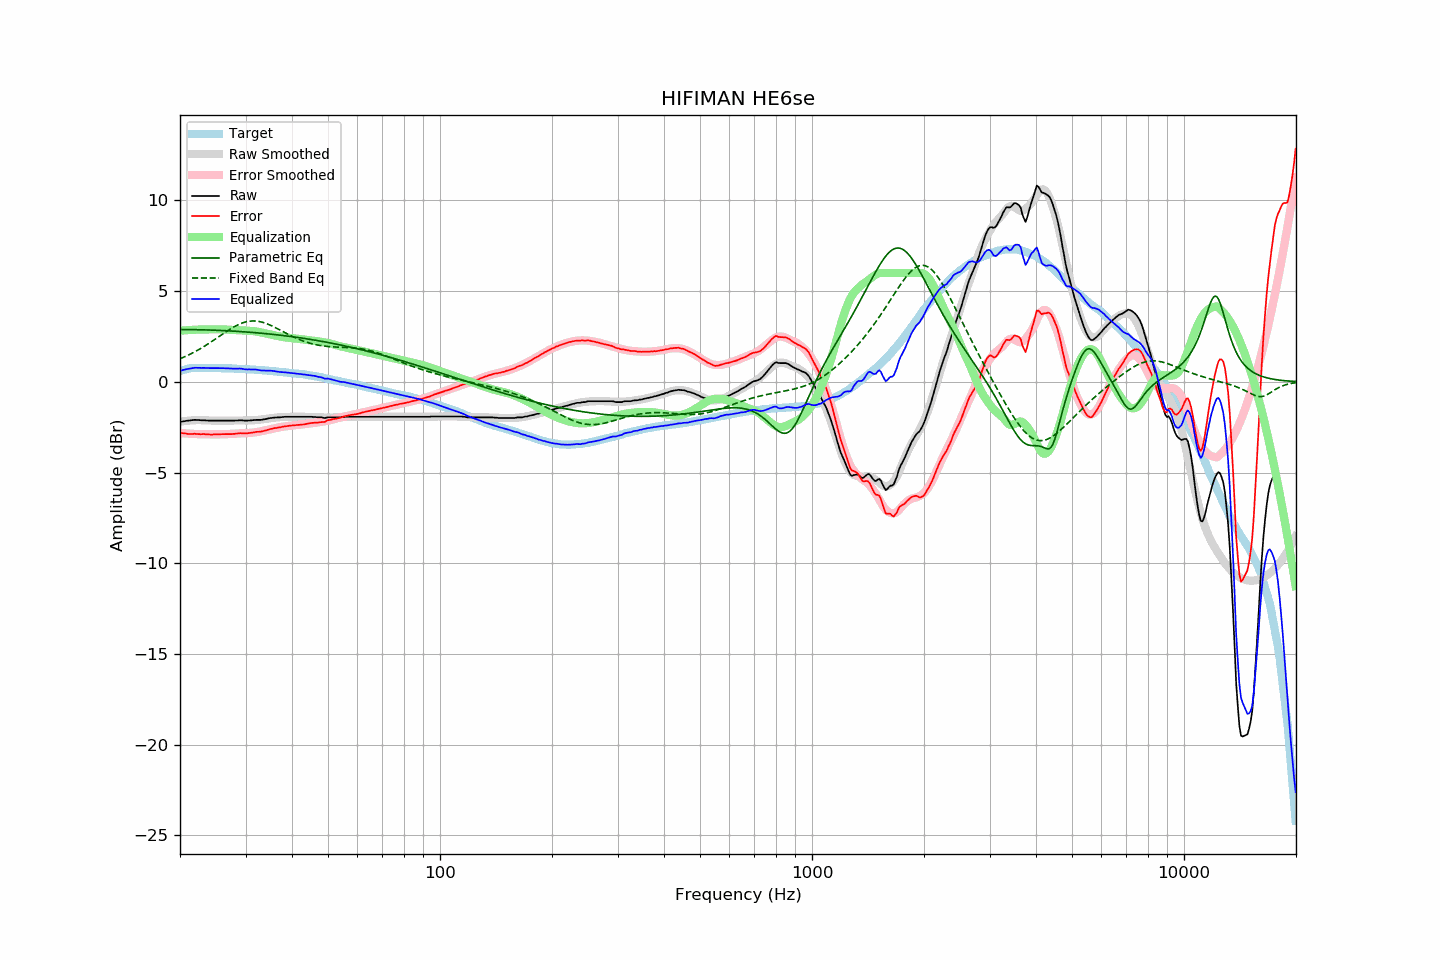

Source data for this figure (header and first rows):
frequency, raw, error, smoothed, error_smoothed, equalization, parametric_eq, fixed_band_eq, equalized_raw, equalized_smoothed, target
20.00, -2.21, -2.80, -2.20, -2.82, 2.82, 2.88, 1.27, 0.61, 0.62, 0.60
20.20, -2.20, -2.82, -2.19, -2.83, 2.83, 2.88, 1.31, 0.63, 0.64, 0.63
20.40, -2.18, -2.83, -2.17, -2.83, 2.83, 2.88, 1.35, 0.66, 0.66, 0.66
20.61, -2.17, -2.84, -2.16, -2.84, 2.84, 2.88, 1.39, 0.67, 0.68, 0.67
20.81, -2.15, -2.85, -2.15, -2.85, 2.85, 2.88, 1.43, 0.70, 0.70, 0.70
21.02, -2.14, -2.87, -2.14, -2.85, 2.85, 2.88, 1.47, 0.71, 0.71, 0.73
21.23, -2.13, -2.87, -2.13, -2.86, 2.86, 2.88, 1.51, 0.73, 0.72, 0.74
21.44, -2.12, -2.87, -2.13, -2.86, 2.86, 2.88, 1.56, 0.75, 0.74, 0.75
21.66, -2.11, -2.87, -2.12, -2.87, 2.87, 2.88, 1.60, 0.76, 0.75, 0.76
21.87, -2.10, -2.86, -2.11, -2.87, 2.87, 2.88, 1.65, 0.78, 0.76, 0.76
22.09, -2.10, -2.87, -2.11, -2.88, 2.88, 2.87, 1.70, 0.78, 0.77, 0.77
22.31, -2.11, -2.88, -2.11, -2.88, 2.88, 2.87, 1.74, 0.77, 0.77, 0.77
22.54, -2.11, -2.88, -2.11, -2.88, 2.88, 2.87, 1.80, 0.77, 0.77, 0.77
22.76, -2.12, -2.89, -2.11, -2.88, 2.88, 2.87, 1.85, 0.77, 0.77, 0.77
22.99, -2.12, -2.88, -2.11, -2.89, 2.89, 2.87, 1.90, 0.77, 0.77, 0.76
23.22, -2.12, -2.88, -2.12, -2.89, 2.89, 2.86, 1.95, 0.77, 0.77, 0.76
23.45, -2.13, -2.89, -2.12, -2.89, 2.89, 2.86, 2.01, 0.76, 0.77, 0.76
23.69, -2.13, -2.89, -2.12, -2.89, 2.89, 2.86, 2.06, 0.77, 0.77, 0.76
23.92, -2.14, -2.90, -2.13, -2.89, 2.89, 2.86, 2.12, 0.76, 0.77, 0.76
24.16, -2.14, -2.91, -2.13, -2.90, 2.90, 2.85, 2.18, 0.76, 0.76, 0.77
24.40, -2.14, -2.91, -2.13, -2.90, 2.90, 2.85, 2.24, 0.76, 0.76, 0.77
24.65, -2.14, -2.90, -2.14, -2.90, 2.90, 2.85, 2.30, 0.76, 0.76, 0.76
24.89, -2.14, -2.90, -2.14, -2.90, 2.90, 2.84, 2.36, 0.76, 0.76, 0.76
25.14, -2.14, -2.89, -2.14, -2.89, 2.89, 2.84, 2.42, 0.76, 0.76, 0.76
25.39, -2.14, -2.89, -2.14, -2.89, 2.89, 2.84, 2.48, 0.76, 0.76, 0.76
25.65, -2.14, -2.89, -2.14, -2.89, 2.89, 2.83, 2.54, 0.76, 0.76, 0.76
25.91, -2.14, -2.88, -2.14, -2.89, 2.89, 2.83, 2.60, 0.76, 0.75, 0.75
26.16, -2.14, -2.88, -2.14, -2.89, 2.89, 2.83, 2.66, 0.75, 0.75, 0.75
26.43, -2.14, -2.88, -2.14, -2.89, 2.89, 2.82, 2.72, 0.75, 0.75, 0.75
26.69, -2.14, -2.88, -2.14, -2.88, 2.88, 2.82, 2.78, 0.74, 0.74, 0.74
26.96, -2.14, -2.88, -2.13, -2.88, 2.88, 2.81, 2.84, 0.74, 0.74, 0.74
27.23, -2.14, -2.88, -2.13, -2.87, 2.87, 2.81, 2.89, 0.74, 0.74, 0.74
27.50, -2.14, -2.88, -2.13, -2.87, 2.87, 2.80, 2.95, 0.73, 0.74, 0.74
27.77, -2.14, -2.87, -2.13, -2.87, 2.87, 2.80, 3.00, 0.73, 0.73, 0.73
28.05, -2.14, -2.87, -2.13, -2.86, 2.86, 2.79, 3.05, 0.73, 0.73, 0.73
28.33, -2.13, -2.85, -2.13, -2.86, 2.86, 2.79, 3.10, 0.73, 0.73, 0.72
28.62, -2.13, -2.85, -2.13, -2.85, 2.85, 2.78, 3.14, 0.73, 0.72, 0.72
28.90, -2.12, -2.84, -2.13, -2.85, 2.85, 2.78, 3.18, 0.73, 0.72, 0.72
29.19, -2.12, -2.82, -2.13, -2.85, 2.85, 2.77, 3.22, 0.73, 0.71, 0.71
29.48, -2.13, -2.84, -2.13, -2.84, 2.84, 2.76, 3.25, 0.71, 0.71, 0.72
29.78, -2.14, -2.84, -2.13, -2.83, 2.83, 2.76, 3.28, 0.70, 0.71, 0.71
30.08, -2.14, -2.84, -2.13, -2.83, 2.83, 2.75, 3.31, 0.69, 0.70, 0.70
30.38, -2.14, -2.83, -2.13, -2.82, 2.82, 2.74, 3.33, 0.68, 0.70, 0.69
30.68, -2.13, -2.82, -2.12, -2.81, 2.81, 2.74, 3.34, 0.69, 0.69, 0.69
30.99, -2.13, -2.81, -2.12, -2.81, 2.81, 2.73, 3.35, 0.68, 0.69, 0.68
31.30, -2.12, -2.80, -2.12, -2.80, 2.80, 2.72, 3.36, 0.68, 0.68, 0.68
31.61, -2.11, -2.79, -2.12, -2.79, 2.79, 2.72, 3.36, 0.68, 0.67, 0.68
31.93, -2.10, -2.76, -2.11, -2.78, 2.78, 2.71, 3.35, 0.68, 0.67, 0.67
32.24, -2.10, -2.75, -2.10, -2.77, 2.77, 2.70, 3.34, 0.67, 0.66, 0.66
32.57, -2.10, -2.75, -2.09, -2.75, 2.75, 2.69, 3.33, 0.65, 0.66, 0.65
32.89, -2.10, -2.75, -2.08, -2.73, 2.73, 2.69, 3.31, 0.63, 0.65, 0.65
33.22, -2.09, -2.73, -2.07, -2.71, 2.71, 2.68, 3.29, 0.63, 0.64, 0.64
33.55, -2.07, -2.71, -2.06, -2.69, 2.69, 2.67, 3.26, 0.63, 0.64, 0.64
33.89, -2.06, -2.69, -2.05, -2.68, 2.68, 2.66, 3.24, 0.62, 0.63, 0.63
34.23, -2.04, -2.66, -2.04, -2.66, 2.66, 2.65, 3.20, 0.62, 0.62, 0.63
34.57, -2.02, -2.63, -2.02, -2.64, 2.64, 2.64, 3.17, 0.62, 0.61, 0.62
34.92, -2.00, -2.60, -2.01, -2.62, 2.62, 2.63, 3.13, 0.62, 0.61, 0.60
35.27, -1.99, -2.59, -2.00, -2.60, 2.60, 2.62, 3.09, 0.61, 0.60, 0.60
35.62, -1.98, -2.57, -1.99, -2.58, 2.58, 2.61, 3.05, 0.60, 0.59, 0.59
35.97, -1.97, -2.54, -1.97, -2.56, 2.56, 2.61, 3.00, 0.59, 0.58, 0.58
... 635 more rows
